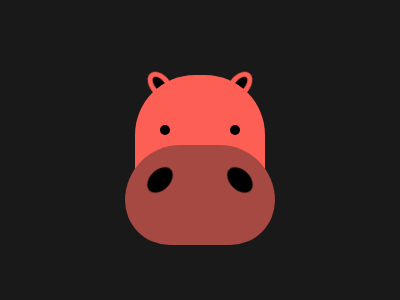

Write a web page that renders exactly this picture using CSS.

<!DOCTYPE html>
<html lang="en">
  <head>
    <meta charset="UTF-8" />
    <meta name="viewport" content="width=device-width, initial-scale=1.0" />
    <title>#75.Hippo</title>

    <style>
      body {
        background: #191919;
      }
      p {
        position: fixed;
      }
      .a {
        width: 20px;
        height: 30px;
        top: 54px;
        left: 150px;
        transform: rotate(-40deg);
        background: #000000;
        box-shadow: inset 0 0 0 5px #fe5f55;
        border-radius: 50%;
      }
      .b {
        left: 230px;
        transform: rotate(40deg);
      }
      .c {
        width: 130px;
        height: 130px;
        top: 59px;
        left: 135px;
        background: #fe5f55;
        border-radius: 60px 60px 0 0;
      }
      .d {
        width: 10px;
        height: 10px;
        top: 109px;
        left: 160px;
        background: #000000;
        box-shadow: 70px 0;
        border-radius: 50%;
      }
      .e {
        width: 150px;
        height: 100px;
        top: 129px;
        left: 125px;
        background: #a64942;
        border-radius: 62px 62px 50px 50px;
      }
      .f {
        width: 20px;
        height: 30px;
        top: 149px;
        left: 150px;
        transform: rotate(45deg);
        background: #000000;
        border-radius: 50%;
      }
      .g {
        left: 230px;
        transform: rotate(-45deg);
      }
    </style>
  </head>
  <body>
    <p class="a"></p>
    <p class="a b"></p>
    <p class="c"></p>
    <p class="d"></p>
    <p class="e"></p>
    <p class="f"></p>
    <p class="f g"></p>
  </body>
</html>
